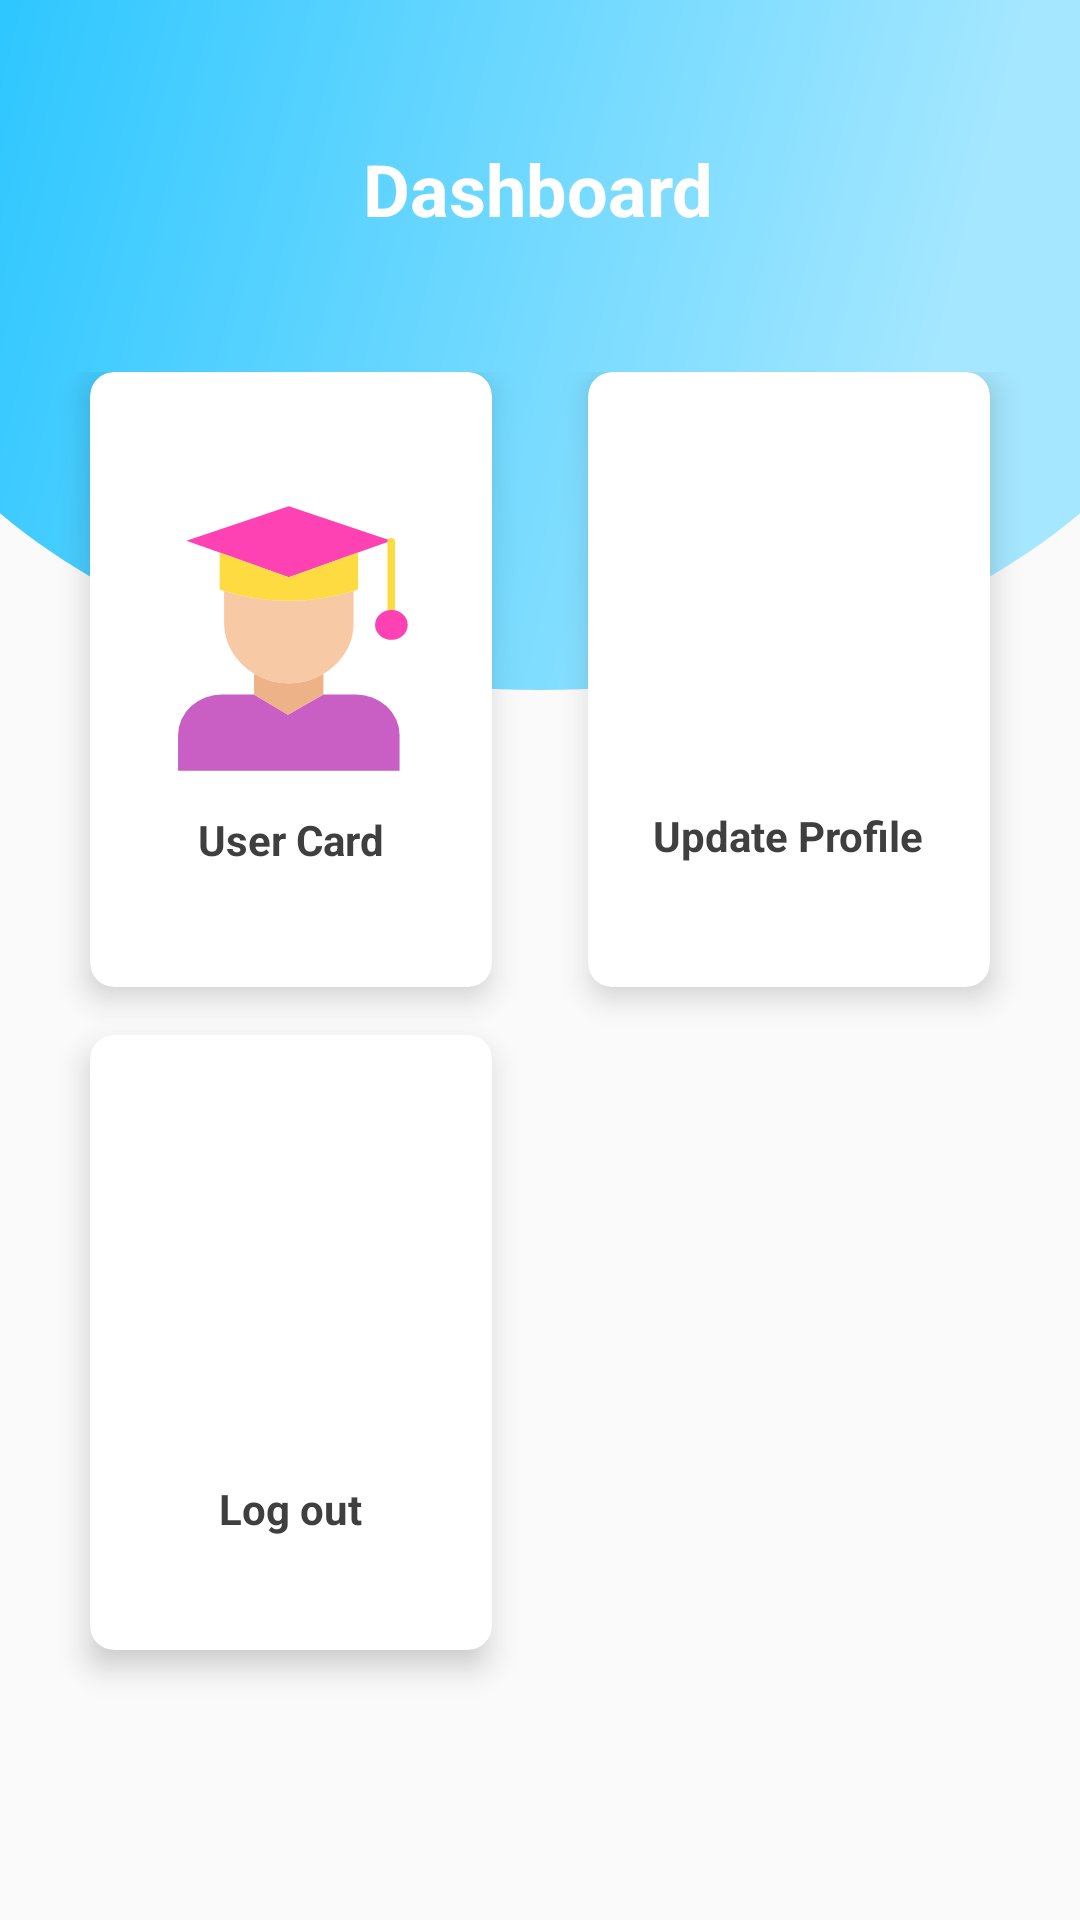

This screen was rendered from an Android layout file. Write that file and the resources it references.
<!-- AndroidManifest.xml: application theme Theme.Test -->
<!-- res/layout/fragment_dashboard.xml -->
<?xml version="1.0" encoding="utf-8"?>
<androidx.constraintlayout.widget.ConstraintLayout xmlns:android="http://schemas.android.com/apk/res/android"
    xmlns:app="http://schemas.android.com/apk/res-auto"
    xmlns:tools="http://schemas.android.com/tools"
    android:layout_width="match_parent"
    android:layout_height="match_parent"
    tools:context=".ui.dashboard.DashboardFragment">
    <View
        android:layout_width="match_parent"
        android:layout_height="230dp"
        android:id="@+id/bg_top_header"
        app:layout_constraintHorizontal_bias="0.0"
        app:layout_constraintStart_toStartOf="parent"
        app:layout_constraintTop_toTopOf="parent"
        android:background="@drawable/ic_bg_topheader"/>

    <TextView
        android:id="@+id/dashboard"
        android:layout_width="wrap_content"
        android:layout_height="wrap_content"
        android:layout_marginTop="44dp"
        android:text="Dashboard"
        android:textSize="24sp"
        android:textColor="@color/white"
        android:textStyle="bold"
        app:layout_constraintBottom_toTopOf="@+id/gridLayout"
        app:layout_constraintEnd_toEndOf="parent"
        app:layout_constraintHorizontal_bias="0.498"
        app:layout_constraintStart_toStartOf="parent"
        app:layout_constraintTop_toTopOf="parent"
        app:layout_constraintVertical_bias="0.076" />

    <GridLayout
        android:id="@+id/gridLayout"
        android:layout_width="match_parent"
        android:layout_height="0dp"
        android:layout_marginTop="110dp"
        android:layout_marginBottom="60dp"
        android:alignmentMode="alignMargins"
        android:columnCount="2"
        android:columnOrderPreserved="false"
        android:padding="14dp"
        android:rowCount="3"
        app:layout_constraintBottom_toBottomOf="parent"
        app:layout_constraintTop_toTopOf="@id/bg_top_header"
        app:layout_constraintVertical_bias="1.0"
        app:layout_editor_absoluteX="0dp"
        tools:layout_editor_absoluteX="0dp">

        <androidx.cardview.widget.CardView
            android:layout_width="0dp"
            android:layout_height="0dp"
            android:layout_rowWeight="1"
            android:layout_columnWeight="1"
            android:layout_marginLeft="16dp"
            android:layout_marginRight="16dp"
            android:layout_marginBottom="16dp"
            android:background="@color/cardColor"
            app:cardCornerRadius="8dp"
            app:cardElevation="6dp">

            <LinearLayout
                android:layout_width="wrap_content"
                android:layout_height="wrap_content"
                android:layout_gravity="center_horizontal|center_vertical"
                android:layout_margin="16dp"
                android:gravity="center"
                android:orientation="vertical">

                <ImageButton
                    android:id="@+id/card"
                    android:layout_width="108dp"
                    android:layout_height="99dp"
                    android:layout_gravity="center_horizontal"
                    android:background="@drawable/ic_profile" />

                <TextView
                    android:layout_width="wrap_content"
                    android:layout_height="wrap_content"
                    android:layout_marginTop="8dp"
                    android:text="User Card"
                    android:textColor="@color/textcardColor"
                    android:textSize="14sp"
                    android:textStyle="bold" />
            </LinearLayout>

        </androidx.cardview.widget.CardView>

        <androidx.cardview.widget.CardView
            android:layout_width="0dp"
            android:layout_height="0dp"
            android:layout_rowWeight="1"
            android:layout_columnWeight="1"
            android:layout_marginLeft="16dp"
            android:layout_marginRight="16dp"
            android:layout_marginBottom="16dp"
            android:background="@color/cardColor"
            app:cardCornerRadius="8dp"
            app:cardElevation="6dp">

            <LinearLayout
                android:layout_width="wrap_content"
                android:layout_height="wrap_content"
                android:layout_gravity="center_horizontal|center_vertical"
                android:layout_margin="16dp"
                android:gravity="center"
                android:orientation="vertical">

                <ImageButton
                    android:id="@+id/profile"
                    android:layout_width="103dp"
                    android:layout_height="96dp"
                    android:layout_gravity="center_horizontal"
                    android:background="@drawable/setting" />

                <TextView
                    android:layout_width="wrap_content"
                    android:layout_height="wrap_content"
                    android:layout_marginTop="8dp"
                    android:text="Update Profile"
                    android:textColor="@color/textcardColor"
                    android:textSize="14sp"
                    android:textStyle="bold" />
            </LinearLayout>

        </androidx.cardview.widget.CardView>



        <androidx.cardview.widget.CardView
            android:layout_width="0dp"
            android:layout_height="0dp"
            android:layout_rowWeight="1"
            android:layout_columnWeight="1"
            android:layout_marginLeft="16dp"
            android:layout_marginRight="16dp"
            android:layout_marginBottom="16dp"
            android:background="@color/cardColor"
            app:cardCornerRadius="8dp"
            app:cardElevation="6dp">

            <LinearLayout
                android:layout_width="wrap_content"
                android:layout_height="wrap_content"
                android:layout_gravity="center_horizontal|center_vertical"
                android:layout_margin="16dp"
                android:gravity="center"
                android:orientation="vertical">

                <ImageButton
                    android:id="@+id/logout"
                    android:layout_width="106dp"
                    android:layout_height="103dp"
                    android:layout_gravity="center_horizontal"
                    android:background="@drawable/logout" />

                <TextView
                    android:layout_width="wrap_content"
                    android:layout_height="wrap_content"
                    android:layout_marginTop="8dp"
                    android:text="Log out"
                    android:textColor="@color/textcardColor"
                    android:textSize="14sp"
                    android:textStyle="bold" />
            </LinearLayout>

        </androidx.cardview.widget.CardView>

    </GridLayout>

</androidx.constraintlayout.widget.ConstraintLayout>
<!-- resources referenced by this layout -->
<resources>
  <color name="cardColor">#ffffff</color>
  <color name="textcardColor">#3f3f3f</color>
  <color name="white">#FFFFFFFF</color>
  <!-- drawable ic_bg_topheader (drawable) -->
  <vector xmlns:android="http://schemas.android.com/apk/res/android"
      xmlns:aapt="http://schemas.android.com/aapt"
      android:width="1080dp"
      android:height="592dp"
      android:viewportWidth="1080"
      android:viewportHeight="592">
    <path
        android:pathData="M0,440.31L0,0L1080,0L1080,440.31C952.58,532.86 758.02,592 540,592S127.42,532.86 0,440.31Z">
      <aapt:attr name="android:fillColor">
        <gradient 
            android:startY="14.208"
            android:startX="-280.8"
            android:endY="380.656"
            android:endX="921.24"
            android:type="linear">
          <item android:offset="0" android:color="#0ebeff"/>
          <item android:offset="1" android:color="#a5e7ff"/>
        </gradient>
      </aapt:attr>
    </path>
  </vector>
  <!-- drawable ic_profile (drawable) -->
  <vector android:height="96dp" android:viewportHeight="512"
      android:viewportWidth="512" android:width="96dp" xmlns:android="http://schemas.android.com/apk/res/android">
      <path android:fillColor="#c95ec4" android:pathData="m307.23,352.33h50.45a69.9,69.9 0,0 1,69.9 69.9v61.79h-350.02v-61.79a69.9,69.9 0,0 1,69.91 -69.9h50.17l53.48,34.93z"/>
      <path android:fillColor="#ff42b3" android:pathData="m143.21,107.91 l-52.5,-20.43 161.87,-59.5 161.87,59.5 -52.5,20.43 -109.37,42.56z"/>
      <path android:fillColor="#fedb41" android:pathData="m354.91,173.92a313.354,313.354 0,0 1,-102.33 17.17,313.428 313.428,0 0,1 -102.35,-17.17q-3.525,-1.215 -7.02,-2.52v-63.49l109.37,42.56 109.37,-42.56v63.49c-2.34,0.87 -4.68,1.71 -7.04,2.52z"/>
      <path android:fillColor="#f7caa5" android:pathData="m354.91,173.92v55.24a105.274,105.274 0,0 1,-29.97 73.36,103.8 103.8,0 0,1 -17.85,14.67 99.305,99.305 0,0 1,-109.42 -0.24,105.487 105.487,0 0,1 -47.44,-87.79v-55.24a313.428,313.428 0,0 0,102.35 17.17,313.354 313.354,0 0,0 102.33,-17.17z"/>
      <path android:fillColor="#edb288" android:pathData="m307.23,351.42v0.91l-56.11,34.93 -53.48,-34.93v-35.34l0.03,-0.04a99.305,99.305 0,0 0,109.42 0.24l0.14,0.22z"/>
      <path android:fillColor="#fedb41" android:pathData="m414.45,218.82a6,6 0,0 1,-6 -6v-124.03a6,6 0,0 1,12 0v124.03a6,6 0,0 1,-6 6z"/>
      <path android:fillColor="#ff42b3" android:pathData="m414.65,206.82a25.785,25.785 0,1 0,25.79 25.78,25.809 25.809,0 0,0 -25.79,-25.78z"/>
  </vector>
  <style name="Theme.Test" parent="Theme.MaterialComponents.DayNight.DarkActionBar.Bridge">
          
          <item name="colorPrimary">@color/blue</item>
          <item name="colorPrimaryVariant">@color/sallow_blue</item>
          <item name="colorOnPrimary">@color/white</item>
          
          <item name="colorSecondary">@color/teal_200</item>
          <item name="colorSecondaryVariant">@color/teal_700</item>
          <item name="colorOnSecondary">@color/black</item>
          
          <item name="android:statusBarColor">?attr/colorPrimaryVariant</item>
          
      </style>
  <color name="blue">#0084ff</color>
  <color name="sallow_blue">#0ebeff</color>
  <color name="teal_200">#FF03DAC5</color>
  <color name="teal_700">#FF018786</color>
  <color name="black">#FF000000</color>
</resources>
